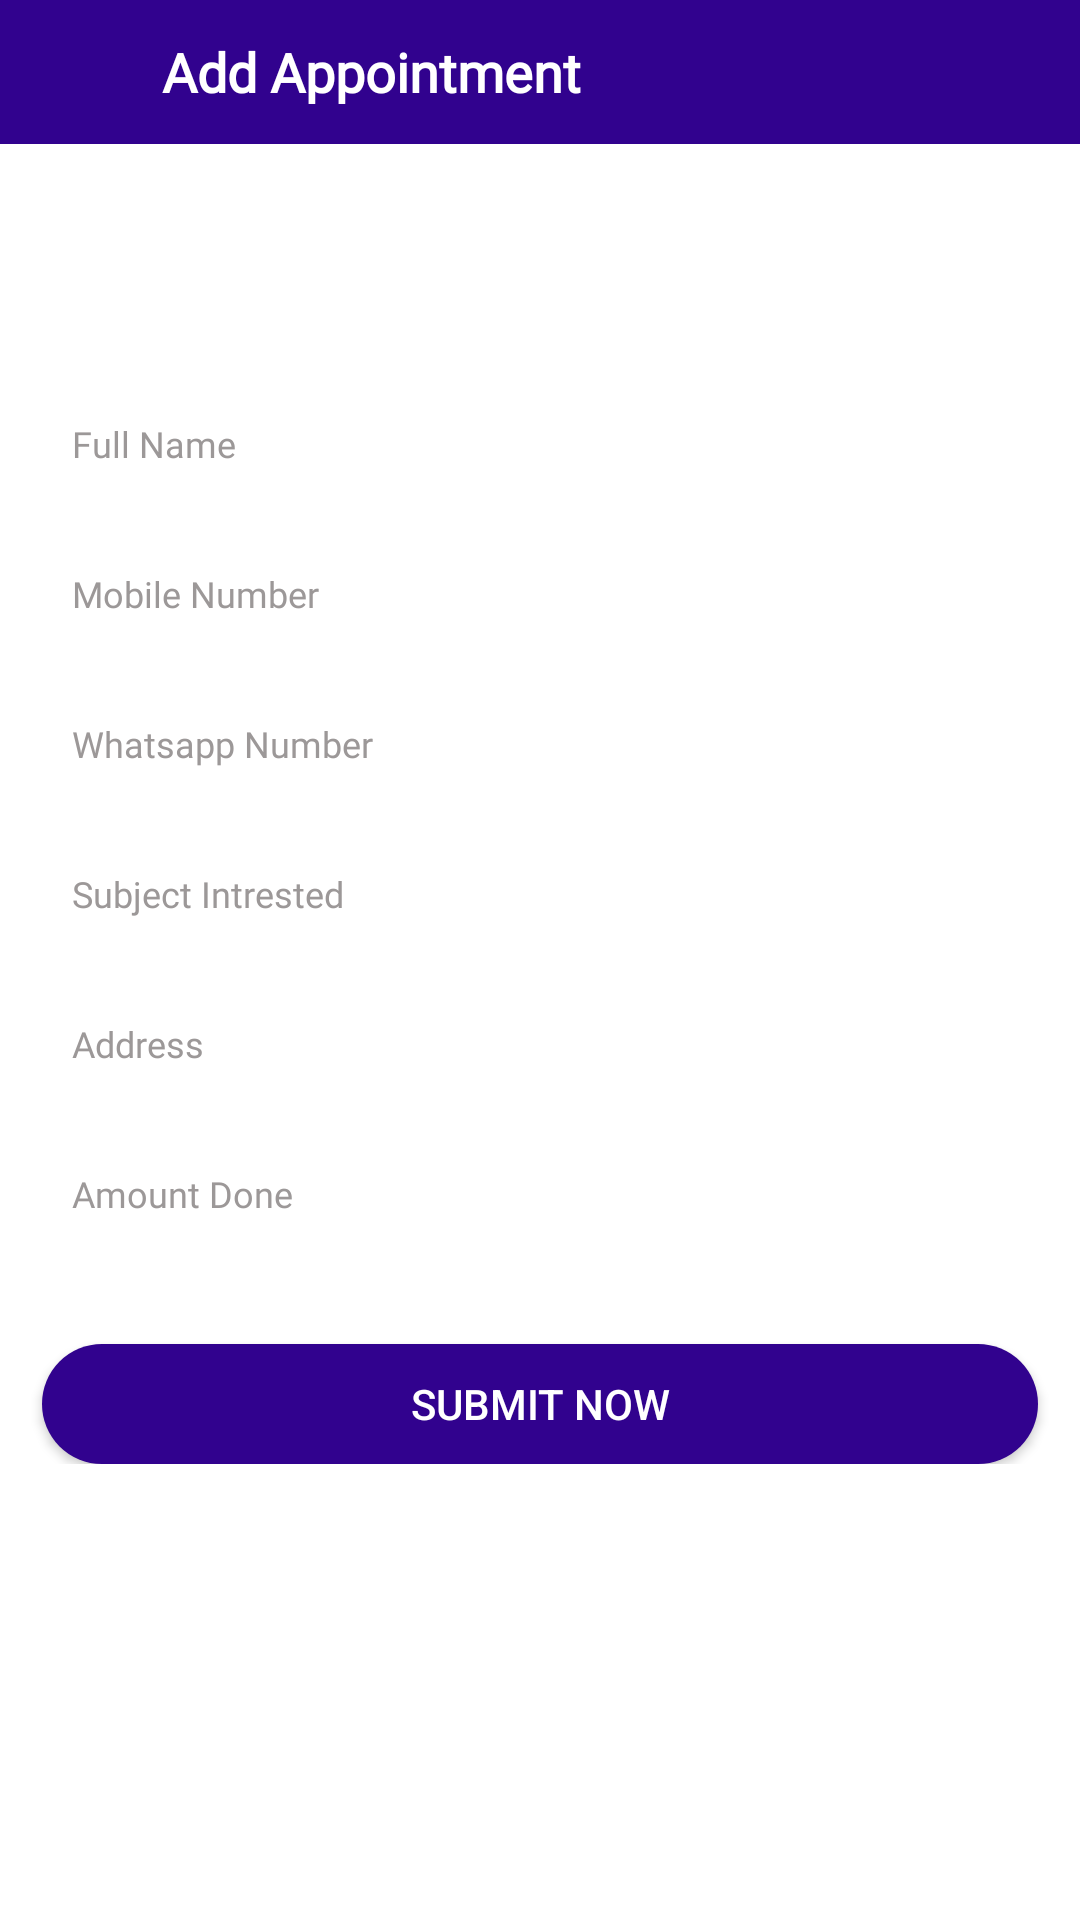

The Android layout XML behind this screen, and the referenced resources:
<!-- AndroidManifest.xml: application theme AppTheme -->
<!-- res/layout/activity_add__apotiment.xml -->
<?xml version="1.0" encoding="utf-8"?>
<RelativeLayout xmlns:android="http://schemas.android.com/apk/res/android"
        xmlns:app="http://schemas.android.com/apk/res-auto"
        xmlns:tools="http://schemas.android.com/tools"
        android:layout_width="match_parent"
        android:background="@color/white"
        android:layout_height="match_parent"
        tools:context=".view.activity.Add_Apotiment">
    <androidx.cardview.widget.CardView
            android:layout_width="match_parent"
            android:id="@+id/toolbar"
            android:layout_height="48dp"
            app:cardBackgroundColor="@color/appcolor"
            app:cardCornerRadius="0dp"
            app:cardElevation="0dp">

        <LinearLayout
                android:layout_width="match_parent"
                android:layout_height="match_parent"
                android:orientation="horizontal">


            <ImageView
                    android:id="@+id/backbtn"
                    android:layout_width="30dp"
                    android:layout_height="30dp"
                    android:layout_marginLeft="8dp"
                    android:layout_gravity="center_vertical"
                    app:srcCompat="@drawable/ic_arrow_back_black_24dp" tools:ignore="RtlHardcoded,VectorDrawableCompat"/>



            <TextView
                    android:id="@+id/titlletv"
                    android:layout_width="wrap_content"
                    android:layout_height="wrap_content"
                    android:textColor="@color/white"
                    android:textSize="18dp"
                    android:fontFamily="@font/quicksand_bold"
                    android:textStyle="bold"
                    android:text="Add Appointment"
                    android:singleLine="true"
                    android:ellipsize="end"
                    android:layout_marginStart="16dp"
                    android:layout_marginLeft="26dp"
                    android:gravity="center_vertical"
                    android:layout_gravity="center_vertical"
                    android:layout_marginEnd="8dp"
                    android:layout_marginRight="8dp"/>

        </LinearLayout>
        <ImageView android:layout_width="wrap_content"
                android:layout_gravity="end"
                android:foregroundGravity="center"
                android:layout_height="wrap_content"/>

    </androidx.cardview.widget.CardView>
    <LinearLayout
            android:layout_width="match_parent"
            android:orientation="vertical"
            android:layout_below="@id/toolbar"
            android:layout_marginTop="40dp"
            android:layout_height="wrap_content">
        <EditText
                android:id="@+id/nameEt"
                android:layout_width="match_parent"
                android:layout_height="40dp"
                android:layout_marginTop="40dp"
                android:background="@drawable/button_rectangle_background"
                android:padding="10dp"
                android:elevation="1dp"
                android:fontFamily="@font/quicksand_bold"
                android:layout_marginLeft="14dp"
                android:layout_marginRight="14dp"
                android:drawablePadding="8dp"
                android:hint="Full Name"
                android:inputType="text"
                android:textColor="@color/Black"
                android:textColorHint="#9C9898"
                android:textSize="12sp" />

        <EditText
                android:id="@+id/nameEt"
                android:layout_width="match_parent"
                android:layout_height="40dp"
                android:layout_marginTop="10dp"
                android:background="@drawable/button_rectangle_background"
                android:padding="10dp"
                android:elevation="1dp"
                android:fontFamily="@font/quicksand_bold"
                android:layout_marginLeft="14dp"
                android:layout_marginRight="14dp"
                android:drawablePadding="8dp"
                android:hint="Mobile Number"
                android:inputType="text"
                android:textColor="@color/Black"
                android:textColorHint="#9C9898"
                android:textSize="12sp" />

        <EditText
                android:id="@+id/nameEt"
                android:layout_width="match_parent"
                android:layout_height="40dp"
                android:layout_marginTop="10dp"
                android:background="@drawable/button_rectangle_background"
                android:padding="10dp"
                android:elevation="1dp"
                android:fontFamily="@font/quicksand_bold"
                android:layout_marginLeft="14dp"
                android:layout_marginRight="14dp"
                android:drawablePadding="8dp"
                android:hint="Whatsapp Number"
                android:inputType="text"
                android:textColor="@color/Black"
                android:textColorHint="#9C9898"
                android:textSize="12sp" />
        <EditText
                android:id="@+id/nameEt"
                android:layout_width="match_parent"
                android:layout_height="40dp"
                android:layout_marginTop="10dp"
                android:background="@drawable/button_rectangle_background"
                android:padding="10dp"
                android:elevation="1dp"
                android:fontFamily="@font/quicksand_bold"
                android:layout_marginLeft="14dp"
                android:layout_marginRight="14dp"
                android:drawablePadding="8dp"
                android:hint="Subject Intrested"
                android:inputType="text"
                android:textColor="@color/Black"
                android:textColorHint="#9C9898"
                android:textSize="12sp" />

        <EditText
                android:id="@+id/nameEt"
                android:layout_width="match_parent"
                android:layout_height="40dp"
                android:layout_marginTop="10dp"
                android:background="@drawable/button_rectangle_background"
                android:padding="10dp"
                android:elevation="1dp"
                android:fontFamily="@font/quicksand_bold"
                android:layout_marginLeft="14dp"
                android:layout_marginRight="14dp"
                android:drawablePadding="8dp"
                android:hint="Address"
                android:inputType="text"
                android:textColor="@color/Black"
                android:textColorHint="#9C9898"
                android:textSize="12sp" />
        <EditText
                android:id="@+id/nameEt"
                android:layout_width="match_parent"
                android:layout_height="40dp"
                android:layout_marginTop="10dp"
                android:background="@drawable/button_rectangle_background"
                android:padding="10dp"
                android:elevation="1dp"
                android:fontFamily="@font/quicksand_bold"
                android:layout_marginLeft="14dp"
                android:layout_marginRight="14dp"
                android:drawablePadding="8dp"
                android:hint="Amount Done"
                android:inputType="text"
                android:textColor="@color/Black"
                android:textColorHint="#9C9898"
                android:textSize="12sp" />




        <Button
                android:layout_width="match_parent"
                android:id="@+id/sharenowww"
                android:background="@drawable/button_background"
                android:text="Submit Now"
                android:layout_below="@+id/layout"
                android:clickable="true"
                android:layout_marginStart="14dp"
                android:layout_marginTop="30dp"
                android:layout_marginEnd="14sp"
                android:textColor="@color/white"
                android:layout_height="40dp"
                android:layout_marginRight="30sp"
                android:layout_marginLeft="30dp"/>


    </LinearLayout>

</RelativeLayout>
<!-- resources referenced by this layout -->
<resources>
  <color name="Black">#000000</color>
  <color name="appcolor">#31028E</color>
  <color name="white">#fff</color>
  <!-- drawable button_background (drawable) -->
  <?xml version="1.0" encoding="utf-8"?>
  <shape xmlns:android="http://schemas.android.com/apk/res/android"
      android:shape="rectangle">
  
      <solid android:color="@color/appcolor"/>
      <corners android:radius="300dp"/>
  
  </shape>
  <style name="AppTheme" parent="Theme.AppCompat.Light.NoActionBar">
          
          <item name="colorPrimary">@color/appcolor</item>
          <item name="colorPrimaryDark">@color/appcolor</item>
          <item name="colorAccent">@color/colorAccent</item>
      </style>
  <color name="colorAccent">#f2c037</color>
</resources>
